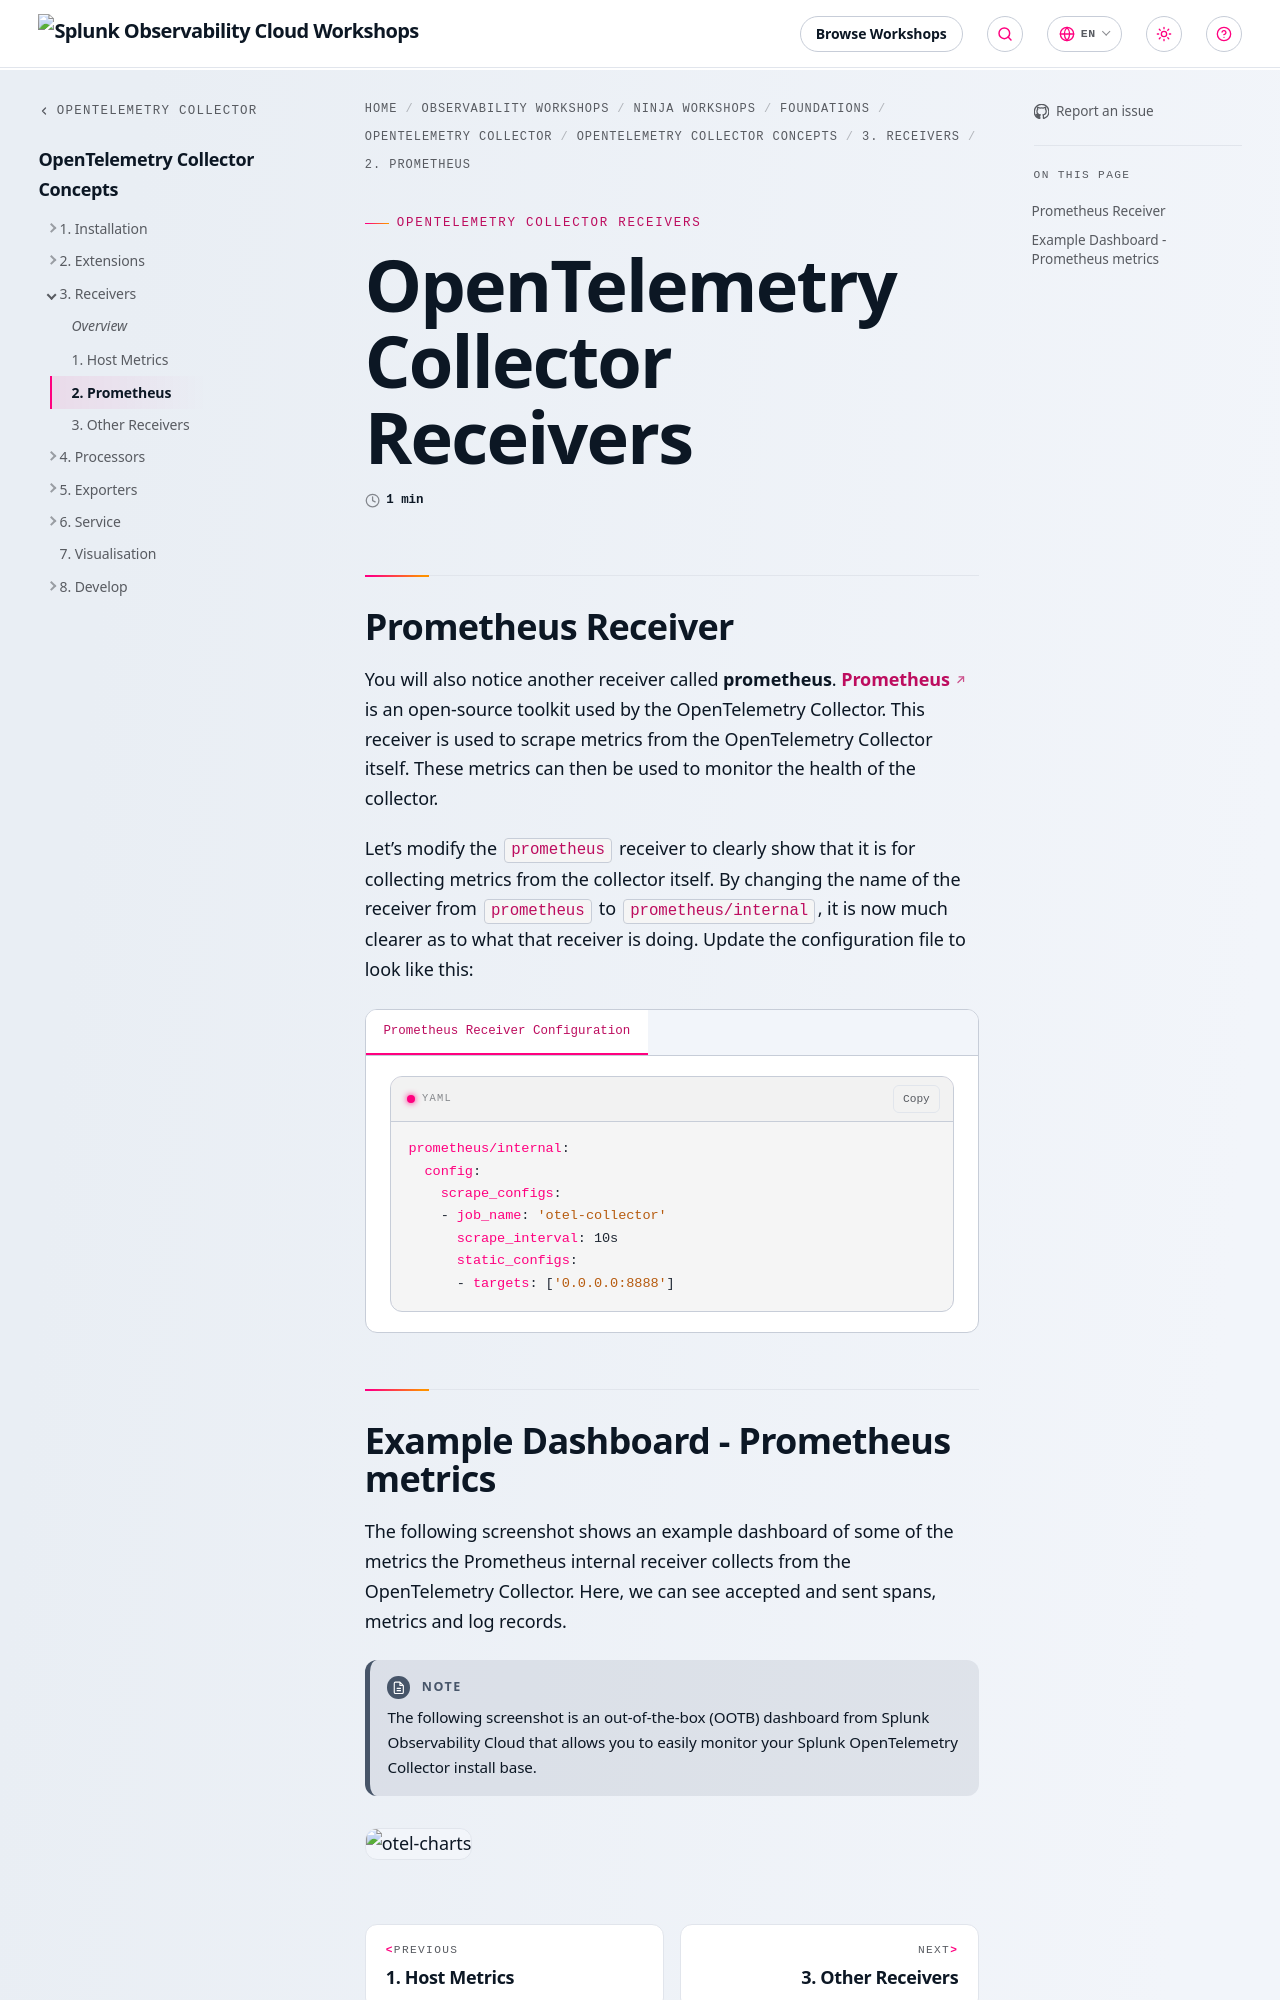

repository: splunk/observability-workshop · page: en/ninja-workshops/foundations/2-opentelemetry-collector-workshops/1-opentelemetry-collector/3-receivers/2-prometheus/index.html · generator: mkdocs

---
title: OpenTelemetry Collector Receivers
linkTitle: 2. Prometheus
weight: 2
---

## Prometheus Receiver

You will also notice another receiver called **prometheus**. [**Prometheus**](https://prometheus.io/docs/introduction/overview/) is an open-source toolkit used by the OpenTelemetry Collector. This receiver is used to scrape metrics from the OpenTelemetry Collector itself. These metrics can then be used to monitor the health of the collector.

Let's modify the `prometheus` receiver to clearly show that it is for collecting metrics from the collector itself. By changing the name of the receiver from `prometheus` to `prometheus/internal`, it is now much clearer as to what that receiver is doing. Update the configuration file to look like this:

{{% tab title="Prometheus Receiver Configuration" %}}

```yaml {hl_lines="1"}
prometheus/internal:
  config:
    scrape_configs:
    - job_name: 'otel-collector'
      scrape_interval: 10s
      static_configs:
      - targets: ['0.0.0.0:8888']
```

{{% /tab %}}
